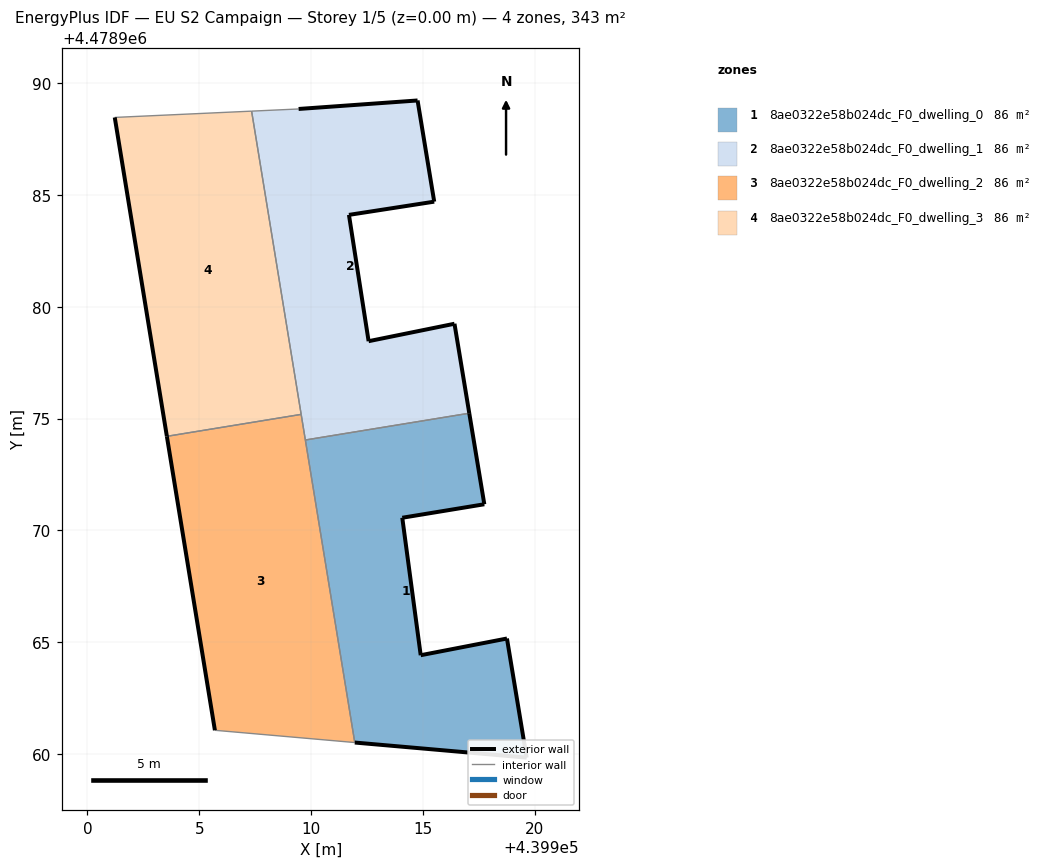
=== STOREY PLAN SPEC (per zone: floor XY polygon, exterior-wall plan segments, windows/doors) ===
zone 1: 8ae0322e58b024dc_F0_dwelling_0  (85.7 m²)
  floor: (439919.64, 4478959.84) (439918.76, 4478965.17) (439914.90, 4478964.42) (439914.08, 4478970.57) (439917.74, 4478971.17) (439917.07, 4478975.24) (439909.74, 4478974.04) (439911.95, 4478960.52)
  exterior wall: (439914.90, 4478964.42) – (439918.76, 4478965.17)  [3.9 m]
  exterior wall: (439918.76, 4478965.17) – (439919.64, 4478959.84)  [5.4 m]
  exterior wall: (439919.64, 4478959.84) – (439911.95, 4478960.52)  [7.7 m]
  exterior wall: (439917.07, 4478975.24) – (439917.74, 4478971.17)  [4.1 m]
  exterior wall: (439917.74, 4478971.17) – (439914.08, 4478970.57)  [3.7 m]
  exterior wall: (439914.08, 4478970.57) – (439914.90, 4478964.42)  [6.2 m]
  interior walls: 2
zone 2: 8ae0322e58b024dc_F0_dwelling_1  (85.7 m²)
  floor: (439917.07, 4478975.24) (439916.41, 4478979.24) (439912.57, 4478978.46) (439911.69, 4478984.11) (439915.50, 4478984.70) (439914.76, 4478989.22) (439909.44, 4478988.84) (439907.34, 4478988.75) (439909.74, 4478974.04)
  exterior wall: (439911.69, 4478984.11) – (439912.57, 4478978.46)  [5.7 m]
  exterior wall: (439912.57, 4478978.46) – (439916.41, 4478979.24)  [3.9 m]
  exterior wall: (439916.41, 4478979.24) – (439917.07, 4478975.24)  [4.1 m]
  exterior wall: (439909.44, 4478988.84) – (439914.76, 4478989.22)  [5.3 m]
  exterior wall: (439914.76, 4478989.22) – (439915.50, 4478984.70)  [4.6 m]
  exterior wall: (439915.50, 4478984.70) – (439911.69, 4478984.11)  [3.9 m]
  interior walls: 4
zone 3: 8ae0322e58b024dc_F0_dwelling_2  (85.7 m²)
  floor: (439911.95, 4478960.52) (439909.56, 4478975.19) (439903.55, 4478974.21) (439905.70, 4478961.07)
  exterior wall: (439905.70, 4478961.07) – (439903.55, 4478974.21)  [13.3 m]
  interior walls: 4
zone 4: 8ae0322e58b024dc_F0_dwelling_3  (85.7 m²)
  floor: (439909.56, 4478975.19) (439907.34, 4478988.75) (439901.22, 4478988.46) (439903.55, 4478974.21)
  exterior wall: (439903.55, 4478974.21) – (439901.22, 4478988.46)  [14.4 m]
  interior walls: 3

=== DERIVED (storey summary) ===
Building: EU S2 Campaign
Storey: 1 of 5  (floor level z = 0.00 m)
Storey gross floor area: 342.9 m²
Zones on this storey: 4
  - 8ae0322e58b024dc_F0_dwelling_0: floor 85.7 m²; exterior wall 31.1 m (93.2 m²); WWR 0.0%
  - 8ae0322e58b024dc_F0_dwelling_1: floor 85.7 m²; exterior wall 27.5 m (82.4 m²); WWR 0.0%
  - 8ae0322e58b024dc_F0_dwelling_2: floor 85.7 m²; exterior wall 13.3 m (39.9 m²); WWR 0.0%
  - 8ae0322e58b024dc_F0_dwelling_3: floor 85.7 m²; exterior wall 14.4 m (43.3 m²); WWR 0.0%
Zone adjacency (shared interzone walls):
  - 8ae0322e58b024dc_F0_dwelling_0 ↔ 8ae0322e58b024dc_F0_dwelling_1
  - 8ae0322e58b024dc_F0_dwelling_0 ↔ 8ae0322e58b024dc_F0_dwelling_2
  - 8ae0322e58b024dc_F0_dwelling_1 ↔ 8ae0322e58b024dc_F0_dwelling_2
  - 8ae0322e58b024dc_F0_dwelling_1 ↔ 8ae0322e58b024dc_F0_dwelling_3
  - 8ae0322e58b024dc_F0_dwelling_2 ↔ 8ae0322e58b024dc_F0_dwelling_3